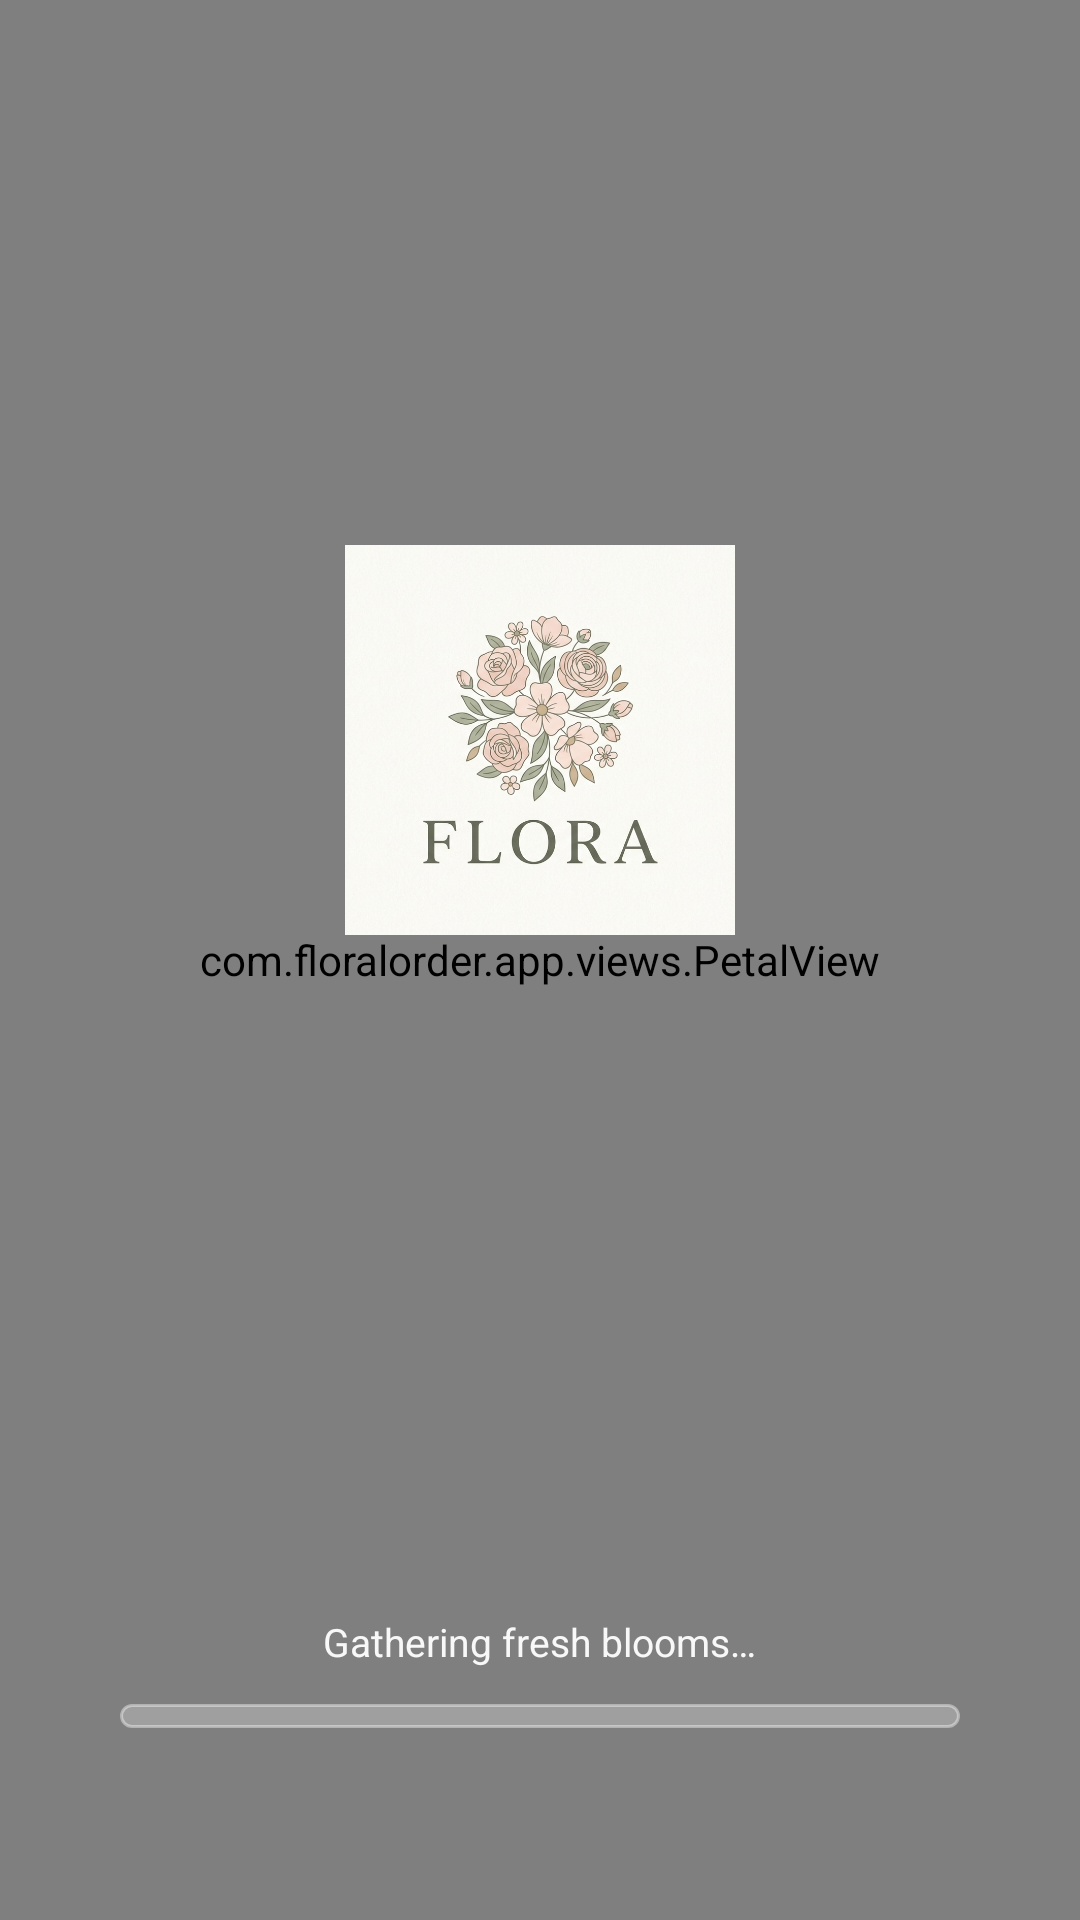

Reconstruct the res/layout file that produces this screen, plus the resources it refers to.
<!-- AndroidManifest.xml: application theme Theme.FloralOrder -->
<!-- res/layout/activity_splash.xml -->
<?xml version="1.0" encoding="utf-8"?>
<FrameLayout xmlns:android="http://schemas.android.com/apk/res/android"
    android:layout_width="match_parent"
    android:layout_height="match_parent"
    android:background="@drawable/splash_bg">

    
    <com.floralorder.app.views.PetalView
        android:layout_width="match_parent"
        android:layout_height="match_parent" />

    <LinearLayout
        android:layout_width="match_parent"
        android:layout_height="match_parent"
        android:orientation="vertical"
        android:gravity="center_horizontal"
        android:paddingHorizontal="40dp">

        <Space
            android:layout_width="match_parent"
            android:layout_height="0dp"
            android:layout_weight="1" />

        
        <FrameLayout
            android:layout_width="220dp"
            android:layout_height="220dp">

            <View
                android:id="@+id/ring1"
                android:layout_width="130dp"
                android:layout_height="130dp"
                android:layout_gravity="center"
                android:background="@drawable/ring_bg" />

            <View
                android:id="@+id/ring2"
                android:layout_width="130dp"
                android:layout_height="130dp"
                android:layout_gravity="center"
                android:background="@drawable/ring_bg" />

            <ImageView
                android:id="@+id/ivLogo"
                android:layout_width="130dp"
                android:layout_height="130dp"
                android:layout_gravity="center"
                android:src="@drawable/app_logo"
                android:scaleType="centerCrop"
                android:background="@drawable/circle_logo_bg"
                android:clipToOutline="true"
                android:elevation="10dp"
                android:contentDescription="App Logo" />
        </FrameLayout>

        
        <LinearLayout
            android:id="@+id/llTitle"
            android:layout_width="wrap_content"
            android:layout_height="wrap_content"
            android:orientation="horizontal"
            android:layout_marginTop="18dp" />

        <TextView
            android:id="@+id/tvTagline"
            android:layout_width="wrap_content"
            android:layout_height="wrap_content"
            android:text="Fresh flowers, delivered with love"
            android:textSize="14sp"
            android:textColor="#FDEAF1"
            android:alpha="0"
            android:layout_marginTop="8dp" />

        <Space
            android:layout_width="match_parent"
            android:layout_height="0dp"
            android:layout_weight="1" />

        
        <TextView
            android:id="@+id/tvLoading"
            android:layout_width="wrap_content"
            android:layout_height="wrap_content"
            android:text="Gathering fresh blooms…"
            android:textSize="13sp"
            android:textColor="@color/white"
            android:alpha="0.95"
            android:layout_marginBottom="12dp" />

        <ProgressBar
            android:id="@+id/progress"
            style="?android:attr/progressBarStyleHorizontal"
            android:layout_width="match_parent"
            android:layout_height="8dp"
            android:max="1000"
            android:progress="0"
            android:progressDrawable="@drawable/splash_progress"
            android:layout_marginBottom="64dp" />
    </LinearLayout>
</FrameLayout>
<!-- resources referenced by this layout -->
<resources>
  <color name="white">#FFFFFF</color>
  <!-- drawable ring_bg (drawable) -->
  <?xml version="1.0" encoding="utf-8"?>
  <shape xmlns:android="http://schemas.android.com/apk/res/android" android:shape="oval">
      <stroke android:width="2dp" android:color="#99FFFFFF" />
      <solid android:color="#1FFFFFFF" />
  </shape>
  <!-- drawable splash_bg (drawable) -->
  <?xml version="1.0" encoding="utf-8"?>
  <shape xmlns:android="http://schemas.android.com/apk/res/android"
      android:shape="rectangle">
      <gradient
          android:angle="270"
          android:startColor="#F3A3C4"
          android:centerColor="#D96F9C"
          android:endColor="#A53D70" />
  </shape>
  <!-- drawable splash_progress (drawable) -->
  <?xml version="1.0" encoding="utf-8"?>
  <layer-list xmlns:android="http://schemas.android.com/apk/res/android">
      <item android:id="@android:id/background">
          <shape android:shape="rectangle">
              <solid android:color="#40FFFFFF" />
              <stroke android:width="1dp" android:color="#66FFFFFF" />
              <corners android:radius="6dp" />
          </shape>
      </item>
      <item android:id="@android:id/progress">
          <clip>
              <shape android:shape="rectangle">
                  <solid android:color="@color/white" />
                  <corners android:radius="6dp" />
              </shape>
          </clip>
      </item>
  </layer-list>
  <style name="Theme.FloralOrder" parent="Theme.MaterialComponents.Light.NoActionBar">
          <item name="colorPrimary">@color/pink_dark</item>
          <item name="colorPrimaryDark">@color/header_start</item>
          <item name="colorAccent">@color/green_accent</item>
          <item name="colorOnPrimary">@color/white</item>
          <item name="android:windowBackground">@drawable/bg_app_gradient</item>
          <item name="android:statusBarColor">@color/header_start</item>
          <item name="android:textColorPrimary">@color/text_dark</item>
          <item name="android:textColorSecondary">@color/text_secondary</item>
          <item name="alertDialogTheme">@style/Theme.FloralOrder.Dialog</item>
          <item name="materialAlertDialogTheme">@style/Theme.FloralOrder.Dialog</item>
      </style>
  <color name="pink_dark">#C94B7F</color>
  <color name="header_start">#F08AB8</color>
  <color name="green_accent">#5E8C6A</color>
  <color name="text_dark">#2F2A33</color>
  <color name="text_secondary">#6F6877</color>
  <style name="Theme.FloralOrder.Dialog" parent="Theme.MaterialComponents.Light.Dialog.Alert">
          <item name="colorPrimary">@color/pink_dark</item>
          <item name="colorAccent">@color/pink_dark</item>
          <item name="android:windowBackground">@drawable/dialog_glass_bg</item>
          <item name="android:textColorPrimary">@color/text_dark</item>
          <item name="android:textColorSecondary">@color/text_secondary</item>
          <item name="buttonBarPositiveButtonStyle">@style/Widget.FloralOrder.DialogButton</item>
          <item name="buttonBarNegativeButtonStyle">@style/Widget.FloralOrder.DialogButton</item>
          <item name="buttonBarNeutralButtonStyle">@style/Widget.FloralOrder.DialogButton</item>
      </style>
  <!-- drawable dialog_glass_bg (drawable) -->
  <?xml version="1.0" encoding="utf-8"?>
  <inset xmlns:android="http://schemas.android.com/apk/res/android"
      android:insetLeft="8dp" android:insetRight="8dp">
      <shape android:shape="rectangle">
          <solid android:color="#E6FFFFFF" />
          <stroke android:width="1.5dp" android:color="#FFFFFFFF" />
          <corners android:radius="28dp" />
      </shape>
  </inset>
  <style name="Widget.FloralOrder.DialogButton" parent="Widget.MaterialComponents.Button.TextButton.Dialog">
          <item name="android:textColor">@color/pink_dark</item>
          <item name="android:textAllCaps">false</item>
          <item name="android:textStyle">bold</item>
      </style>
</resources>
